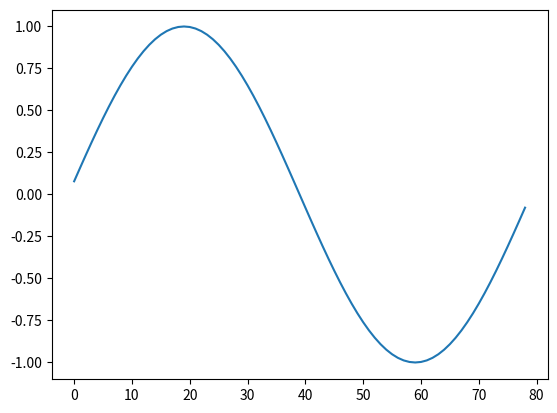

Reproduce this figure in Python.
import matplotlib.pyplot as plt
import math


def delta_function_generator(signal_length=None, delta_n=0):
    assert signal_length is not None, "Signal length is not specified!"
    assert delta_n < signal_length, "Signal length is smaller than delta offset!"
    delta_function_signal = [x * 0 + (x == delta_n) for x in range(signal_length)]
    return delta_function_signal


def unit_step_function_generator(signal_length=None, unit_step_n=0):
    assert signal_length is not None, "Signal length is not specified!"
    assert unit_step_n < signal_length, "Signal length is smaller than unit step offset!"
    unit_function_signal = [0 + (x >= unit_step_n) for x in range(signal_length)]
    return unit_function_signal


def fading_exponent_generator(signal_length=None, fading_speed=None):
    assert signal_length is not None, "Signal length is not specified!"
    assert fading_speed is not None, "Fading parameter is not specified!"
    assert fading_speed < 1, "Fading parameter is wrong!"
    unit_step = unit_step_function_generator(signal_length)
    fading_exponent_signal = [(fading_speed ** n) * unit_step[n] for n in range(signal_length)]
    return fading_exponent_signal


def cosine_generator(signal_length=None, **kwargs):
    assert signal_length is not None, "Signal length is not specified!"
    magnitude = 1
    phase0 = 0
    frequency = math.pi
    for key in kwargs:
        if key == 'Magnitude':
            magnitude = kwargs[key]
        elif key == 'init_phase':
            phase0 = kwargs[key]
        elif key == 'frequency':
            frequency = kwargs[key]
    cos_signal = [magnitude * math.cos(frequency * n + phase0) for n in range(signal_length)]
    return cos_signal


# def discrete_harmonic_signal_generator(magnitude, frequency, sampling_rate, duration, init_phase):
def discrete_harmonic_signal_generator(**kwargs):
    assert len(kwargs) == 5, "Not enough parameters for signal generator!"
    for key in kwargs:
        if key == 'magnitude':
            magnitude = kwargs[key]
        elif key == 'frequency':
            frequency = kwargs[key]
        elif key == 'sampling_rate':
            sampling_rate = kwargs[key]
        elif key == 'init_phase':
            init_phase = kwargs[key]
        elif key == 'duration':
            duration = kwargs[key]

    harmonic_signal = [magnitude * math.sin(2 * math.pi * frequency * (time_n * float(1 / sampling_rate)) + init_phase)
                       for time_n in range(duration * sampling_rate)]
    return harmonic_signal


harmonic_parameters = {'magnitude': 1,
                       'frequency': 100,
                       'sampling_rate': 8000,
                       'init_phase': 0,
                       'duration': 1}
sin_signal = discrete_harmonic_signal_generator(**harmonic_parameters)
plt.plot(sin_signal[1:80])
plt.show()
